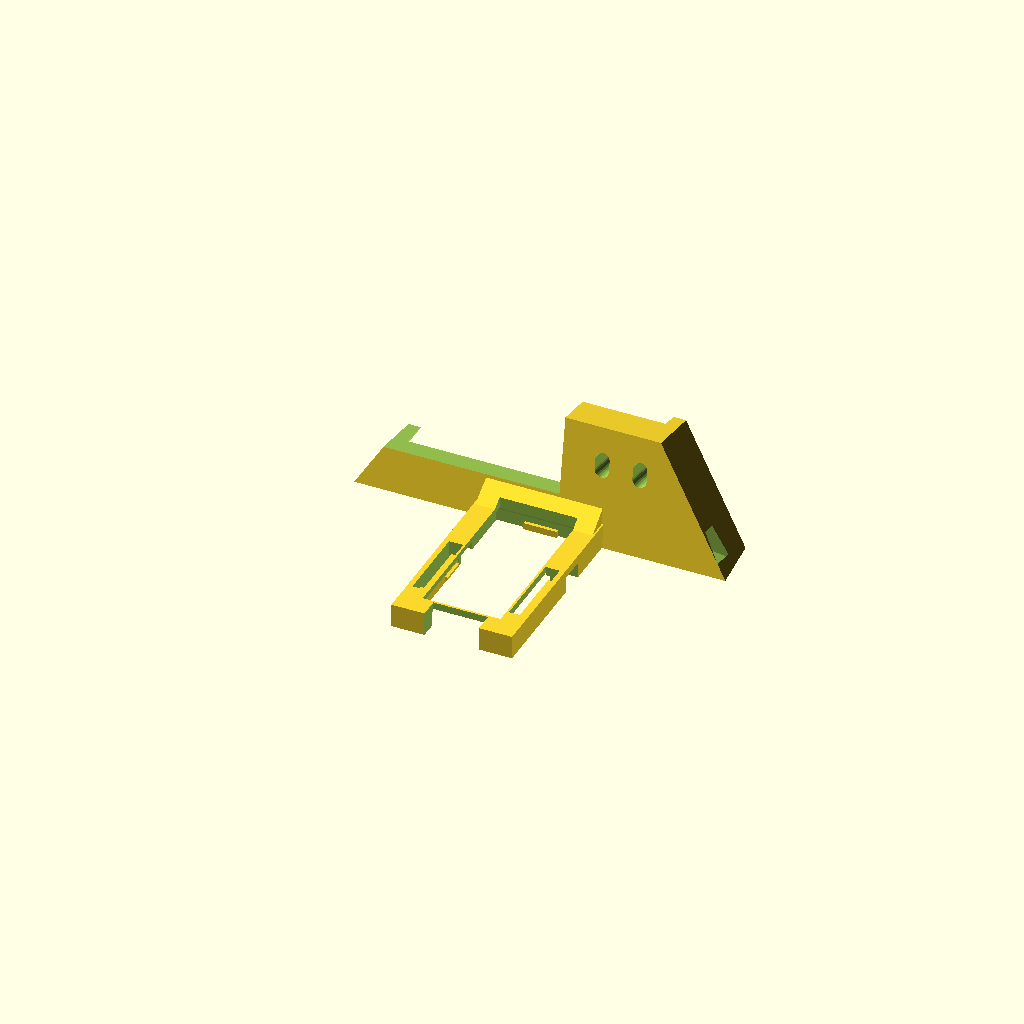
Cell 1: rendered with the file's own defaults.
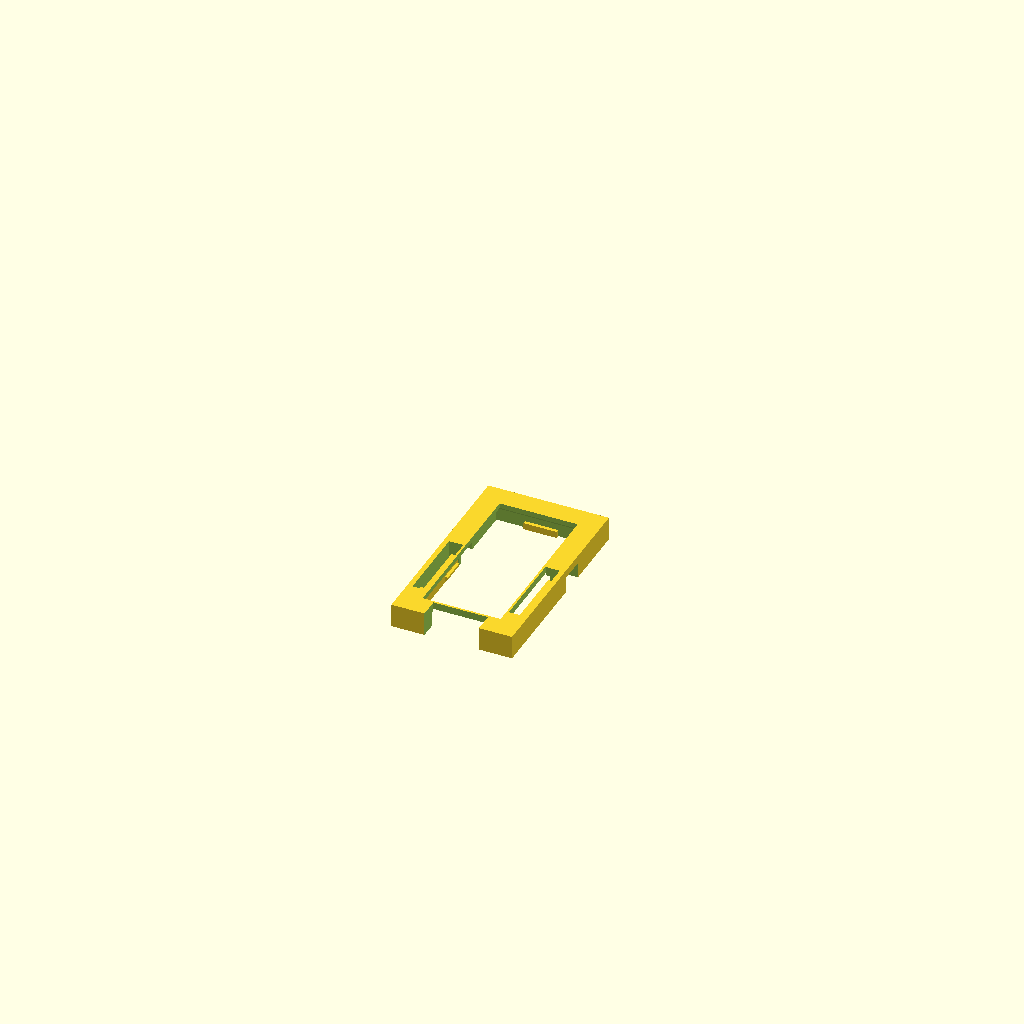
Cell 2 — part set to "fit_test", the other parameters unchanged.
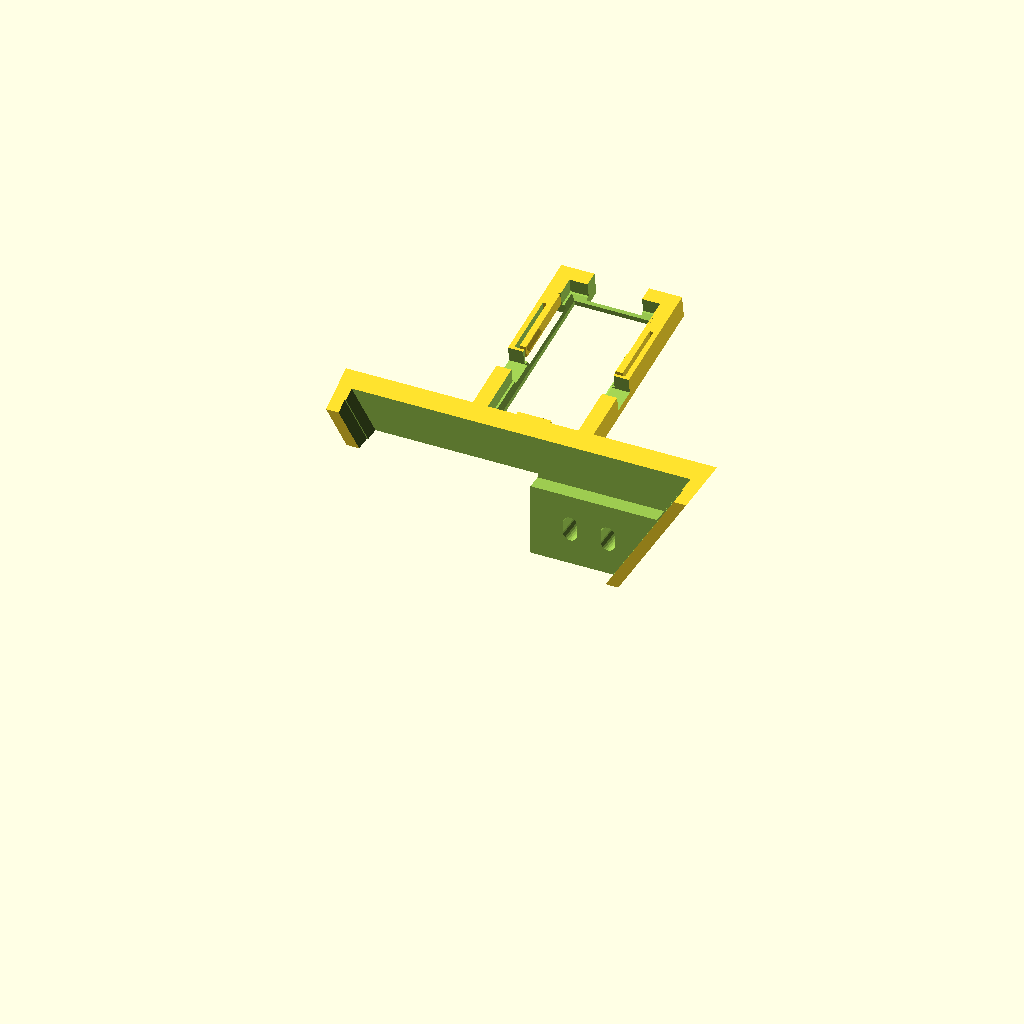
Cell 3 — pose set to "gripper", the other parameters unchanged.
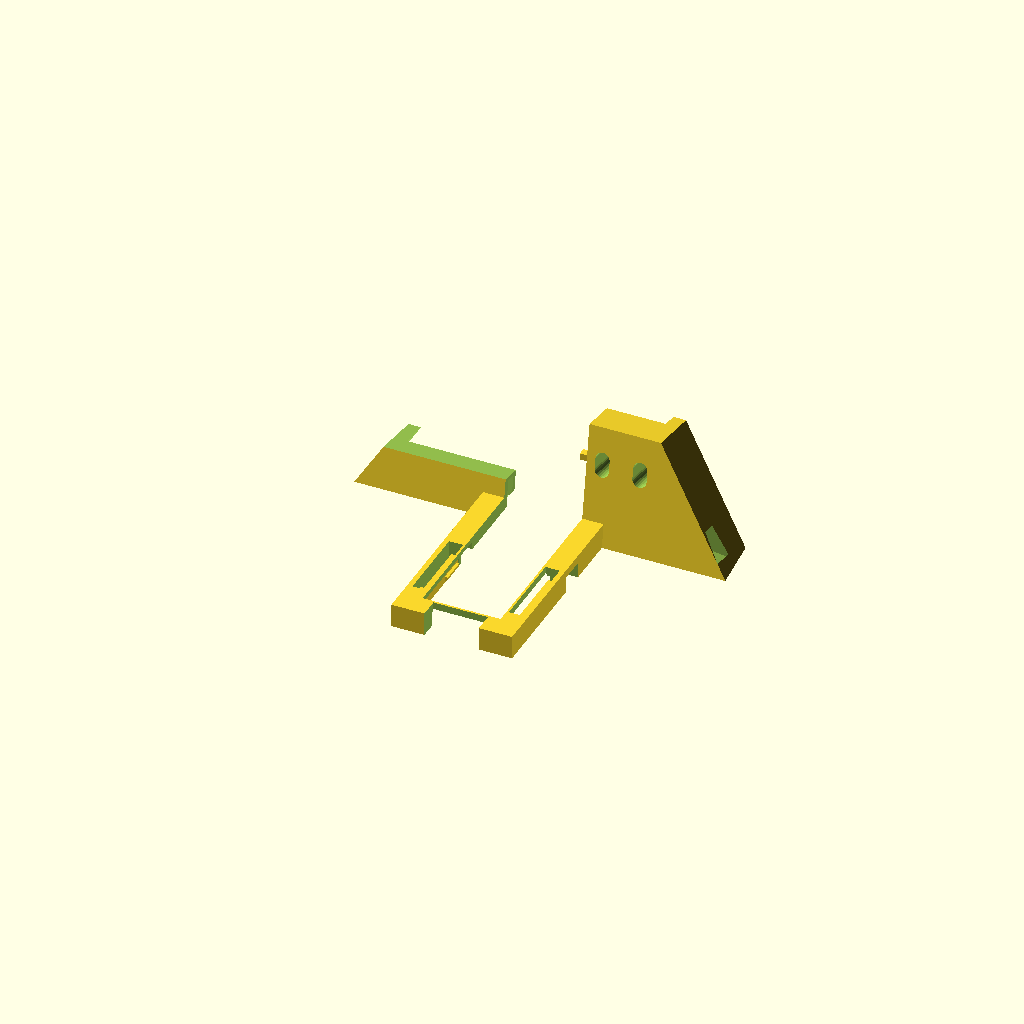
Cell 4 — board_length set to 70, the other parameters unchanged.
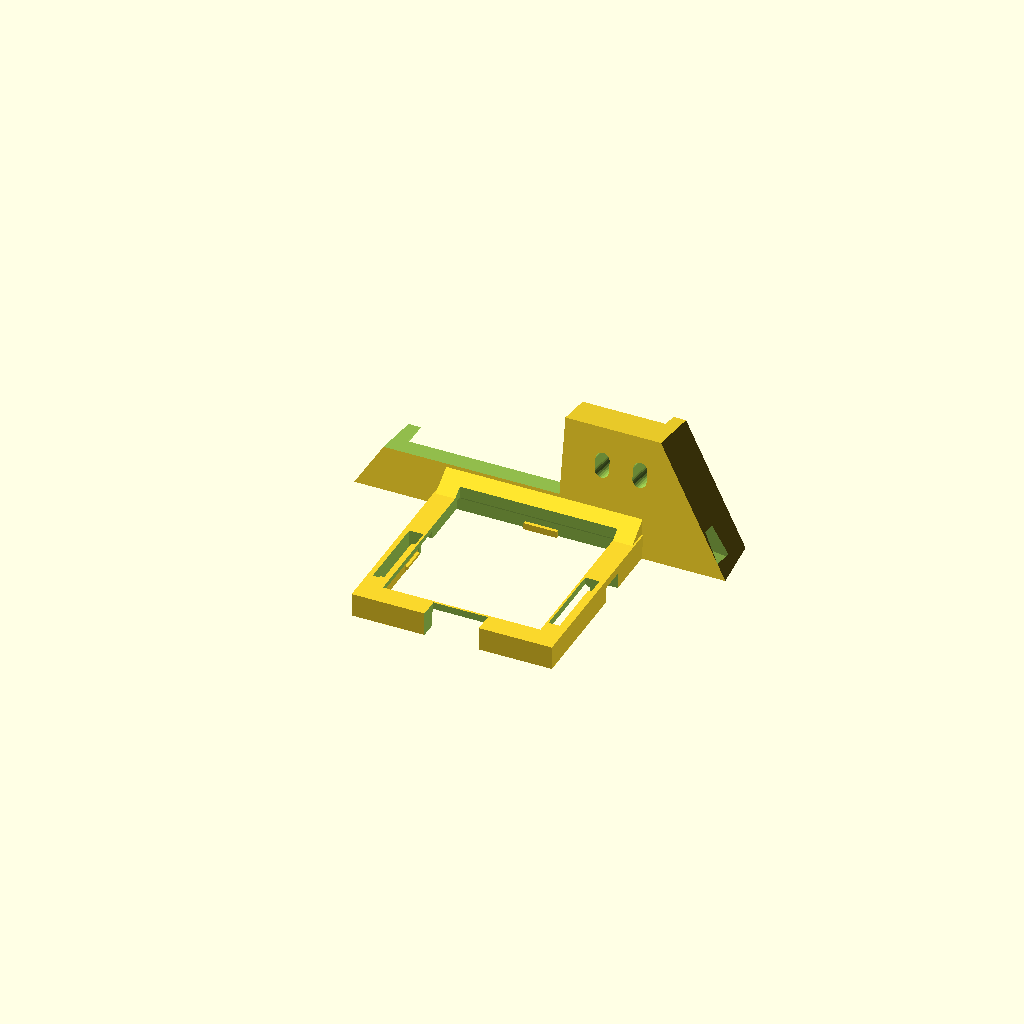
Cell 5: board_width = 40 (everything else at default).
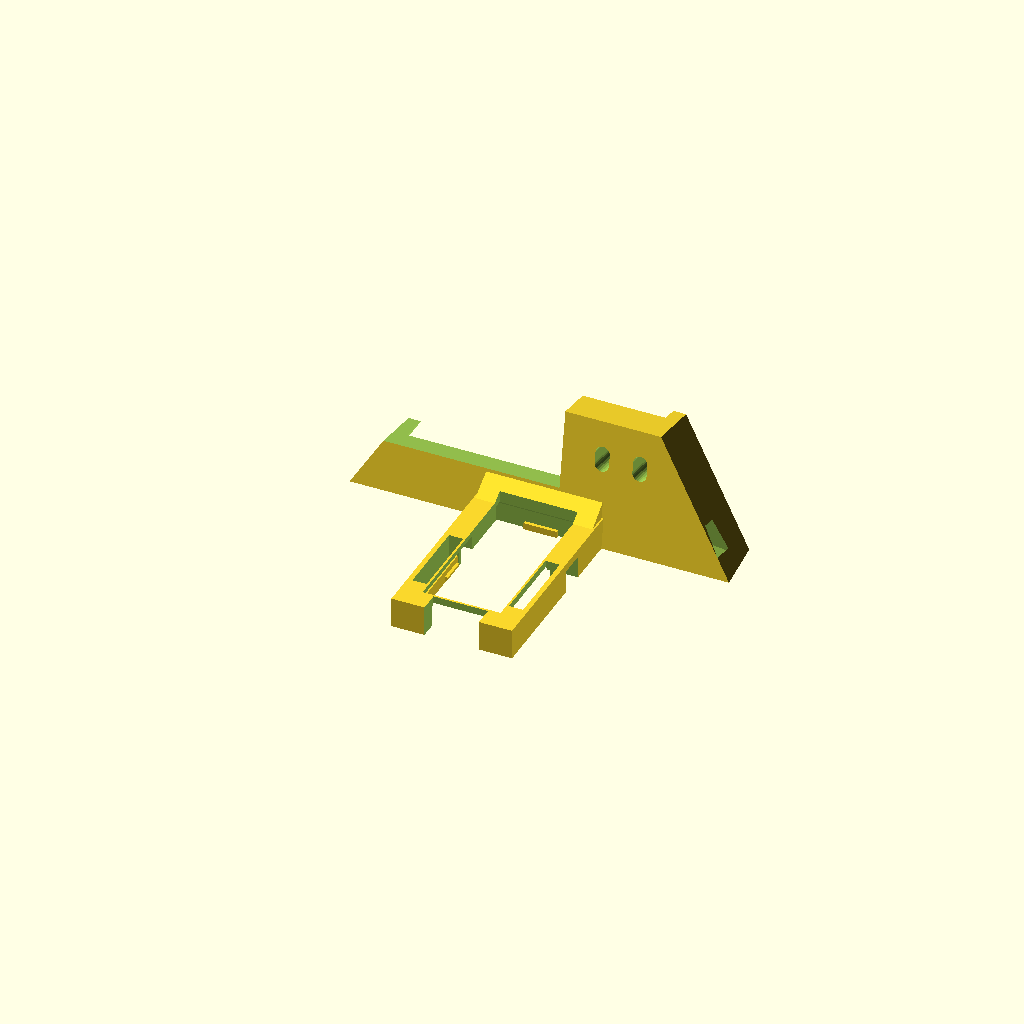
Cell 6: board_thick = 3.2 (everything else at default).
All cells are drawn from one camera (rotation 55°, 0°, 25°, orthographic, colour scheme Cornfield), so only the parameter changes between them.
The OpenSCAD source (site/hardware/pencil-grip/braccio_gripper_esp_eye.scad):
/*
Braccio gripper camera - ESP-EYE
================================
A frame for an ESP-EYE v2.1 (firmware/esp_eye_camera) that stands on top of
the gripper block, just behind the finger pivots. The board is upright, camera
end down and USB end up, with the lens looking forward along the fingers and
down at the grasp point. The lead leaves upwards, back along the arm.

The saddle it stands on, the two ways of fixing it (cable ties or screws) and
the gripper block dimensions are in braccio_gripper_camera_lib.scad. Read the
note there about measuring the block before printing.

AIM. The lens is on the gripper's plane of symmetry. The optical axis crosses
the gripper centre line `pick_distance` in front of the finger mounting face;
the tilt follows from that and from `camera_height`.

    pick_distance = 90    braccio_gripper_esp_eye_near.stl
    pick_distance = 120   braccio_gripper_esp_eye.stl      (default)
    pick_distance = 180   braccio_gripper_esp_eye_far.stl

THE BOARD, as braccio_camera_finger.scad and braccio_wrist_camera_mount.scad
have it (measured there off docs/images/esp-eye.png), with the outline checked
against the 41 x 21 mm that Espressif's distributors publish:

    board            41.0 (long) x 21.0 (wide) x 1.6 mm PCB
    camera barrel    front face, ~7 mm diameter, ~6.5 mm proud, lens axis
                     29.5 mm from the USB edge, on the centreline
    micro-USB        back face, at the 21 mm short edge, centred
    ESP32 module     back face, ~3.3 mm proud
    BOOT / RST       on the long edges, 26.0 mm from the USB edge

    https://www.espressif.com/en/products/devkits/esp-eye/resources
    https://wiki.dfrobot.com/ESP-EYE%20Development%20Board%20SKU:%20DFR0620

Espressif's own layout files (the ESP-EYE V2.1 reference design archive on the
first page) were not opened for this part, so treat every feature position as
a measurement to repeat on your board. Print the fit piece first:

    openscad -D 'part="fit_test"' -o braccio_gripper_esp_eye_fit_test.stl \
        braccio_gripper_esp_eye.scad

HOW THE BOARD IS HELD. Its back rim rests on a bevelled ledge round a window
that leaves the ESP32 module and the USB socket clear. A fixed hook catches
the camera end of the front face and two sprung latches click over the long
edges near the USB end: put the camera end in under the hook, then press the
USB end home. The frame is open in the middle of the USB end for the plug, and
cut away beside BOOT and RST.

`pose = "gripper"` exports the part where it sits, in the wrist roll frame of
the URDF, for scripts/check_gripper_cameras.py. The default is the print
pose: the lens side of the frame on the bed, the back of the board up.
*/

include <braccio_gripper_camera_lib.scad>

part = "holder";            // [holder, fit_test, electronics]
pose = "print";             // [print, gripper]

// ---------------------------------------------------------------- the board
board_length = 41.0;        // [20:0.5:70]
board_width = 21.0;         // [10:0.5:40]
board_thick = 1.6;
lens_from_usb = 29.5;       // lens optical axis, from the USB short edge
buttons_from_usb = 26.0;    // BOOT / RST, on the long edges
barrel_proud = 6.5;         // camera barrel above the front face
barrel_d = 7.0;
back_module_thick = 3.3;    // ESP32 module on the back face
usb_plug = [20, 11, 7];     // ESTIMATE: micro-USB plug body
camera_fov_deg = 66;        // ESTIMATE: OV2640 module

// ---------------------------------------------------------------- the frame
board_fit = 0.3;            // clearance round the board
board_slide = 0.8;          // extra length, to get the camera end under its hook
wall = 3.6;                 // frame wall: latch, its gap and an unbroken band
ledge = 1.5;                // border of the window the board's back rests on
back_band = 1.2;            // straight part of the window, at the back face
board_slack = 0.25;         // play between the board and the hooks
front_zone = 1.6;           // frame depth in front of the board's front face
latch_beam = 1.5;
latch_height = 3.0;
latch_reach = 0.7;
latch_gap = 0.9;
latch_from = 26.0;          // latch root, measured up from the lens
latch_to = 8.0;             // latch tip
latch_hook_len = 6.0;
end_hook_width = 8.0;
end_hook_reach = 0.8;
usb_relief = 13.0;          // gap in the frame at the USB end
button_relief = 6.0;

// ------------------------------------------------- height and setback
camera_height = 20.0;       // optical axis above the centre line at the frame
face_z = 29;                // back of the frame, along the gripper

// ------------------------------------------------------------------ derived
// Frame coordinates: lens at the origin, x across the board, y up the board
// towards the USB end, z from the back of the frame towards the lens.
function pocket_x() = board_width / 2 + board_fit;
function pocket_y0() = -(board_length - lens_from_usb) - board_fit;
function pocket_y1() = lens_from_usb + board_fit + board_slide;
function board_back_w() = back_band + 1.0;
function board_front_w() = board_back_w() + board_thick;
function hook_w() = board_front_w() + board_slack;
function frame_depth() = hook_w() + front_zone;
function lens_w() = board_front_w() + barrel_proud;
bed_w = frame_depth();

module frame_solid() {
    translate([-pocket_x() - wall, pocket_y0() - wall, 0])
        cube([2 * (pocket_x() + wall), pocket_y1() - pocket_y0() + 2 * wall,
              frame_depth()]);
}

// Space the board and its plugs need. Cut from everything.
module board_space() {
    cy = (pocket_y0() + pocket_y1()) / 2;
    lx = 2 * pocket_x();
    ly = pocket_y1() - pocket_y0();
    // the window behind the board
    translate([-pocket_x() + ledge, pocket_y0() + ledge, -200])
        cube([lx - 2 * ledge, ly - 2 * ledge, 200 + back_band + 0.4]);
    // the bevel the board's back rim rests on
    translate([0, cy, back_band])
        linear_extrude(height = 1.3,
                       scale = [(lx - 2 * ledge + 2.6) / (lx - 2 * ledge),
                                (ly - 2 * ledge + 2.6) / (ly - 2 * ledge)])
            square([lx - 2 * ledge, ly - 2 * ledge], center = true);
    // the board, and everything in front of it
    translate([-pocket_x(), pocket_y0(), board_back_w()])
        cube([lx, ly, 200]);
    // the plug, at the USB end
    translate([-usb_relief / 2, pocket_y1() - 1, -200])
        cube([usb_relief, wall + 30, 400]);
    // BOOT and RST: the frame is cut away beside them, in front of the ledge
    for (sx = [-1, 1])
        translate([sx > 0 ? pocket_x() - 1 : -pocket_x() - wall - 30,
                   lens_from_usb - buttons_from_usb - button_relief / 2,
                   board_back_w() - 0.3])
            cube([wall + 31, button_relief, 200]);
    // each latch springs in a slot; the band of frame outside it is left whole
    for (sx = [-1, 1])
        translate([sx > 0 ? pocket_x() - 1 : -pocket_x() - latch_beam - latch_gap,
                   latch_to - 0.8, -1])
            cube([latch_beam + latch_gap + 1, latch_from - latch_to + 0.8, 200]);
}

module latch_one() {
    // drawn for the +x wall; the other is its mirror image
    // the beam
    translate([pocket_x() + 0.02, latch_to, frame_depth()]) mirror([0, 0, 1])
        cube([latch_beam - 0.02, latch_from - latch_to - 0.2, latch_height]);
    // its root, across the slot and into the frame beyond it
    translate([pocket_x() + 0.5, latch_from - 4, frame_depth()])
        mirror([0, 0, 1])
            cube([latch_beam + latch_gap + 0.5, 7, latch_height]);
    // the hook, with a lead-in on the side the board is pushed in from
    translate([0, latch_to + 0.6 + latch_hook_len, 0]) rotate([90, 0, 0])
        linear_extrude(height = latch_hook_len)
            polygon([[pocket_x() + latch_beam / 2, hook_w()],
                     [pocket_x() - latch_reach, hook_w()],
                     [pocket_x() - latch_reach,
                      frame_depth() - latch_reach - 0.3],
                     [pocket_x() + 0.3, frame_depth()],
                     [pocket_x() + latch_beam / 2, frame_depth()]]);
}

module hooks_all() {
    latch_one();
    mirror([1, 0, 0]) latch_one();
    // the fixed hook over the camera end of the front face
    translate([-end_hook_width / 2, pocket_y0() - 1, frame_depth()])
        mirror([0, 0, 1])
            cube([end_hook_width, 1 + end_hook_reach, front_zone]);
}

module frame_patch() {
    // The foot of the frame, kept just inside its own surfaces.
    translate([0, 0, frame_depth()]) mirror([0, 0, 1])
        translate([-pocket_x() - wall + 0.4, pocket_y0() - wall + 0.4, 0])
            cube([2 * (pocket_x() + wall) - 0.8, wall + 4,
                  frame_depth() - 0.3]);
}

module gusset() {
    hull() {
        frame_patch();
        pad_strip(-pocket_x() - wall + 0.5, pocket_x() + wall - 0.5, face_z - 6);
    }
}

module esp_eye_holder() {
    difference() {
        union() {
            frame_solid();
            saddle();
            gusset();
        }
        board_space();
        from_gripper() saddle_cuts();
    }
    hooks_all();
}

module esp_eye_fit_test() {
    difference() {
        frame_solid();
        board_space();
    }
    hooks_all();
}

// The board, its module, the camera and a plug as plain blocks. Not printed.
module esp_eye_electronics() {
    y0 = -(board_length - lens_from_usb);
    color([0.1, 0.1, 0.12])
        translate([-board_width / 2, y0, board_back_w()])
            cube([board_width, board_length, board_thick]);
    color([0.6, 0.6, 0.62])
        translate([-8, y0 + 8, board_back_w() - back_module_thick])
            cube([16, 24, back_module_thick + 0.2]);
    color([0.05, 0.05, 0.05])
        translate([0, 0, board_front_w() - 0.2])
            cylinder(h = barrel_proud + 0.2, d = barrel_d + 1, $fn = 48);
    color([0.75, 0.75, 0.78])
        translate([-usb_plug[1] / 2, lens_from_usb - 4,
                   board_back_w() - usb_plug[2]])
            cube([usb_plug[1], usb_plug[0] + 4, usb_plug[2] + 0.2]);
}

// For the pictures: holder and board where they sit on the gripper.
module esp_eye_on_gripper() {
    on_gripper() {
        color([0.2, 0.55, 0.75]) esp_eye_holder();
        esp_eye_electronics();
    }
}

module the_part() {
    if (part == "fit_test") esp_eye_fit_test();
    else if (part == "electronics") esp_eye_electronics();
    else esp_eye_holder();
}

assert(wall >= latch_beam + latch_gap + 1.2,
       "wall leaves under 1.2 mm of frame outside the latch slots");
assert(frame_depth() - latch_reach - 0.3 > hook_w(),
       "front_zone is too shallow for the latch hook and its lead-in");

// Lens and target in the wrist roll frame, for the clearance check.
echo(str("gripper_camera {",
    "\"holder\": \"esp_eye\"",
    ", \"pick_distance\": ", pick_distance,
    ", \"tilt_deg\": ", tilt_deg(),
    ", \"camera_height\": ", camera_height,
    ", \"face_z\": ", face_z,
    ", \"target\": [0, 0, ", target_z(), "]",
    ", \"axis\": ", optical_dir(),
    ", \"lens\": ", holder_origin() + lens_w() * optical_dir(),
    ", \"fov_deg\": ", camera_fov_deg,
    ", \"ties\": ", ties(),
    ", \"origin\": ", holder_origin(),
    ", \"bed_w\": ", bed_w,
    ", \"tie_tunnel\": ", [tie_tunnel_width, tie_tunnel_thick],
    ", \"block\": ", [block_centre_x, block_half_width, block_ref_z,
                      block_taper, block_top_y, block_thickness, jaw_fit + jaw],
    "}"));

if (pose == "gripper") on_gripper() the_part();
else to_print() the_part();
Customizer parameters (derived from the source; name, type, default, range or options):
part: string, default "holder", options "holder", "fit_test", "electronics"
pose: string, default "print", options "print", "gripper"
board_length: number, default 41, range 20 to 70, step 0.5
board_width: number, default 21, range 10 to 40, step 0.5
board_thick: number, default 1.6
lens_from_usb: number, default 29.5
buttons_from_usb: number, default 26
barrel_proud: number, default 6.5
barrel_d: number, default 7
back_module_thick: number, default 3.3
usb_plug: vector, default [20, 11, 7]
camera_fov_deg: number, default 66
board_fit: number, default 0.3
board_slide: number, default 0.8
wall: number, default 3.6
ledge: number, default 1.5
back_band: number, default 1.2
board_slack: number, default 0.25
front_zone: number, default 1.6
latch_beam: number, default 1.5
latch_height: number, default 3
latch_reach: number, default 0.7
latch_gap: number, default 0.9
latch_from: number, default 26
latch_to: number, default 8
latch_hook_len: number, default 6
end_hook_width: number, default 8
end_hook_reach: number, default 0.8
usb_relief: number, default 13
button_relief: number, default 6
camera_height: number, default 20
face_z: number, default 29
